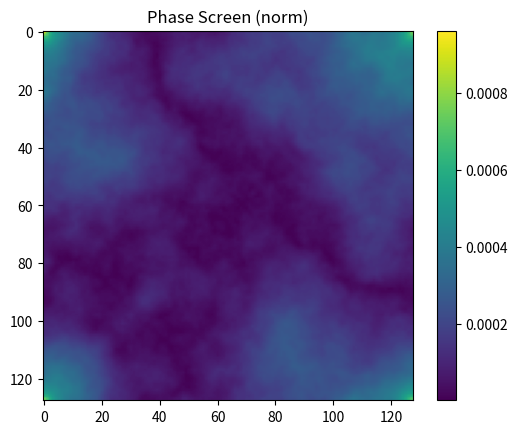
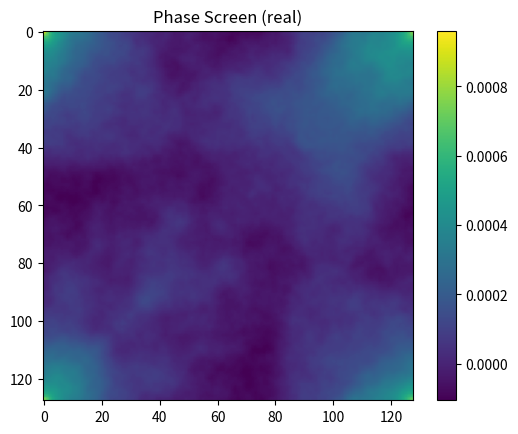
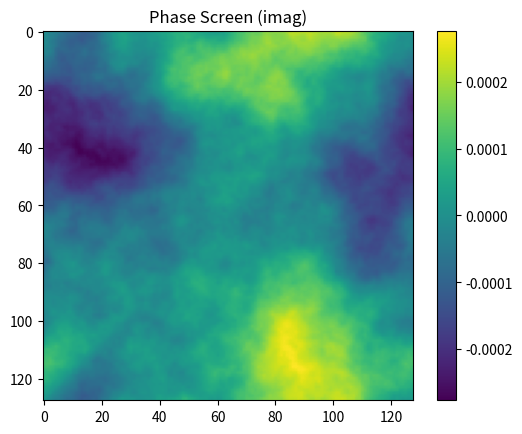

These figures' Python source, in order:

# %%
import numpy as np
from numpy.fft import  ifft2, ifftshift
from matplotlib import pyplot as plt


def psdtemp(dim, r0, L0 = -1):
    """
    Generates a power spectrum density (PSD).

    Parameters:
    dim (int): Size of the phase screen matrix (must be even).
    dx (float): Pixel size in meters.
    r0 (float): Fried's parameter at 500 nm.
    outer_scale (float): Outer scale of turbulence (set to -1 for infinite scale).
    inner_scale (float): Inner scale of turbulence.
    seed (int, optional): Seed for random number generation.

    Returns:
    phase_screen (ndarray): 2D array representing the generated phase screen.
    """    


    # [redacted]
    # Not sure where all the coefficients come from
    #TODO: Make it work with L0 != -1
    #TODO: Change inherited variable names to something more meaningful


    # Prepare the x direction coordinate matrix
    x = np.linspace(-1, 1, dim).astype(np.double)#*dim/(2*dim)
    y = np.linspace(-1, 1, dim).astype(np.double)#*dim/(2*dim)
    fpcoohfx, fpcoohfy = np.meshgrid(x,y) # Since it will be computed anyways, fpcoohfy will be used instead of rotating the xmatrix.

    # Prepare the radius matrix
    xpcoohf = np.zeros((dim,dim))
    for i in range(dim):
        for j in range(dim):
            xpcoohf[i][j]= np.sqrt(fpcoohfx[i][j]**2 + fpcoohfy[i][j]**2)  # pupil plane coordianate radius

    fpcoohfx *=pupil_matrix_size # Scale the grid to the size of the pupil matrix
    fpcoohfy *=pupil_matrix_size # Scale the grid to the size of the pupil matrix
    xpcoohf *=pupil_matrix_size # Scale the grid to the size of the pupil matrix

    # Von Karman corrected PSD (L0 != -1) PAOLA:3666
    #Watm = np.zeros((dim,dim), dtype=np.double)
    if L0 == -1:
        #w = np.where(fpcoohf[0]**2+fpcoohf.T[0]**2 > 0)
        dphi = 6.883877*(xpcoohf/r0)**(5/3)
        Watm = 0.022896/(r0**(5/3))*np.sqrt(fpcoohfx**2+fpcoohfy**2)**(-11/3)
    else:
        w = np.where(xpcoohf != 0)
        dphi = 0.171661*(L0/r0)**(5/3)*((1.005635)-(2*np.pi*xpcoohf/L0))**(5/6)
                               #beselk(5/6,2*np.pi*xpcoohf/L0)
        #Original line:
        # if w[0] ne -1 then dphi[w] = 0.171661d*(double(L0)/r0LAM)^(5.d/3)*((1.005635d)-(2*!dpi*xpcoohf[w]/double(L0))^(5.d/6)*$beselk(2*!dpi*xpcoohf[w]/double(L0),5.d/6))
        Watm = 0.022896/(r0**(5/3))*(fpcoohfx**2+fpcoohfy**2 +1/(L0**2))**(-11/3)

    PSD = Watm
    return PSD

def phase_screen_PSD(dim, PSD, DFP, SEED = None):
    """
    Generates a Phase power spectrum (PSD).

    Parameters:
    dim (int): Size of the phase screen matrix (must be even).
    PSD (ndarray(double)): power spectrum density
    DFP (float): Pupil plane spatial frequency pixel size
    SEED (int, optional): Seed for random number generation.

    Returns:
    phase_screen (ndarray): 2D array representing the generated phase screen.
    """
    # [redacted]
    #TODO: Change inherited variable names to something more meaningful

    DXP = 1/(DFP*dim)

    # Where the funciton will be

    tmp2 = np.zeros((dim, dim)).astype(np.double)
    tmp2[0 : dim, 0 : dim] = PSD * (dim * DXP) ** 2 #original IDL translated
    #tmp2 = PSD*(dim*DXP)**2
    #tmp2[0 : dim, dim-1] = tmp2[0 : dim, 0] # last row = 1st row
    #tmp2[dim-1, 0 : dim] = tmp2[0, 0 : dim] # last column = 1st column
    #tmp2[dim-1, dim-1] = tmp2[0, 0] # bottom right corner = top left corner

    if SEED is not None:
      np.random.seed(SEED)
    tmp2 = np.sqrt(tmp2) * np.random.rand(dim, dim)
    tmp1 = np.sqrt(2) * (tmp2 + tmp2.T) / 2
    tmp2 = np.random.rand(dim,dim) * 2 * np.pi
    # in order to make sure that the phase is real,
    # (1) the real part of the phase spectrum is forced to be even
    # (2) the imaginary part of phase spectrum is forced to be odd
    tmp2 =  (tmp1 * np.cos(0.5 * (tmp2 - tmp2.T)))[0 : dim, 0 : dim] +1j*(tmp1 * np.sin(0.5 * (tmp2 - tmp2.T)))[0 : dim, 0 : dim]
    phaseft = tmp2
    #phaseft -= np.mean(phaseft) # Remove piston?

    return ifft2(ifftshift(phaseft))




# Power spectrum density
# Power spectrum density
# Power spectrum density

dim = 128  # Matrix size
pupil_matrix_size = 128
r0 = 0.1
L0 = -1
PSD = psdtemp(dim, r0, L0)

# Phase screen
# Phase screen
# Phase screen

#TODO: Change inherited variable names to something more meaningful
rad2asec = 3600 * 180/np.pi
asec2rad = 1/rad2asec

# Arbitrary parameters for now
FoV = 60 # arcsec
Npx = 2000 # image plane pixels qty 
Daf = asec2rad*FoV/Npx # [rad/px]
WL = 500e-9 # [m]

# Get the DFP and DXP
DFP = Daf/WL # [m^-1/px] Pupil plane spatial frequency pixel size

Phase_screen = phase_screen_PSD(dim, PSD, DFP)


plt.figure(1)
plt.imshow(np.abs(Phase_screen))
plt.title("Phase Screen (norm)")
plt.colorbar()

plt.figure(2)
plt.imshow(np.real(Phase_screen))
plt.title("Phase Screen (real)")
plt.colorbar()

plt.figure(3)
plt.imshow(np.imag(Phase_screen))
plt.title("Phase Screen (imag)")
plt.colorbar()

plt.show()





